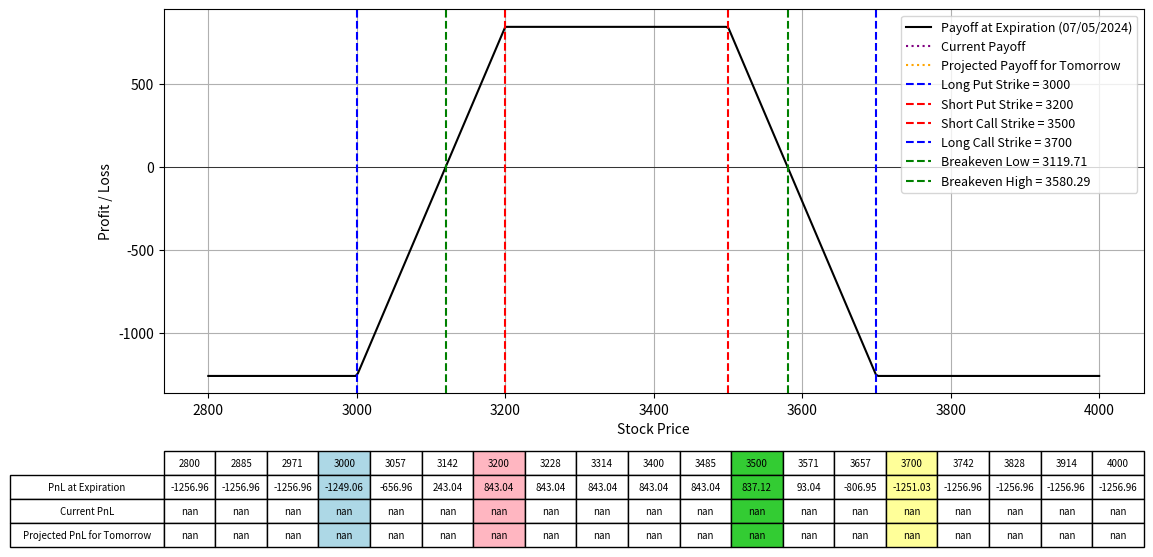

Source code (Python):
import numpy as np
import matplotlib.pyplot as plt
from scipy.stats import norm
from datetime import datetime, timedelta

# Black-Scholes formula for call option price
def black_scholes_call(S, K, T, r, sigma):
    d1 = (np.log(S / K) + (r + 0.5 * sigma**2) * T) / (sigma * np.sqrt(T))
    d2 = d1 - sigma * np.sqrt(T)
    call_price = (S * norm.cdf(d1) - K * np.exp(-r * T) * norm.cdf(d2))
    return call_price

# Black-Scholes formula for put option price
def black_scholes_put(S, K, T, r, sigma):
    d1 = (np.log(S / K) + (r + 0.5 * sigma**2) * T) / (sigma * np.sqrt(T))
    d2 = d1 - sigma * np.sqrt(T)
    put_price = (K * np.exp(-r * T) * norm.cdf(-d2) - S * norm.cdf(-d1))
    return put_price

# Define the parameters for the option strategy
lower_range = 2800
upper_range = 4000
expiration_date = "07/05/2024"  # Expiration date of all options
K2 = 3000  # Strike price of long put
K1 = 3200  # Strike price of short put
K4 = 3500  # Strike price of short call
K3 = 3700  # Strike price of long call
IV = 0.56  # Implied Volatility for options
premium_paid_put = 25.75  # Premium paid for long put
premium_received_put = 67.14  # Premium received for short put
premium_received_call = 78.42  # Premium received for short call
premium_paid_call = 39.52  # Premium paid for long call
num_contracts = 10.5
r = 0.01  # Risk-free rate
S = np.linspace(lower_range, upper_range, 400)  # Range of stock prices

# Calculate the time to expiration for the options
date1 = datetime.strptime(expiration_date, "%m/%d/%Y")
today = datetime.today()
T = (date1 - today).days / 365.0  # Time to expiration in years

# Calculate the price for the options today
call_price_K3_today = black_scholes_call(S, K3, T, r, IV)
call_price_K4_today = black_scholes_call(S, K4, T, r, IV)
put_price_K1_today = black_scholes_put(S, K1, T, r, IV)
put_price_K2_today = black_scholes_put(S, K2, T, r, IV)

# Calculate the payoff for the iron condor at expiration
payoff_short_put = np.maximum(K1 - S, 0)
payoff_long_put = np.maximum(K2 - S, 0)
payoff_long_call = np.maximum(S - K3, 0)
payoff_short_call = np.maximum(S - K4, 0)

payoff_iron_condor = (
    -payoff_short_put * num_contracts + premium_received_put * num_contracts
    + payoff_long_put * num_contracts - premium_paid_put * num_contracts
    + payoff_long_call * num_contracts - premium_paid_call * num_contracts
    - payoff_short_call * num_contracts + premium_received_call * num_contracts
)

# Calculate the current payoff for today
current_payoff = (
    -put_price_K1_today * num_contracts + premium_received_put * num_contracts
    + put_price_K2_today * num_contracts - premium_paid_put * num_contracts
    + call_price_K3_today * num_contracts - premium_paid_call * num_contracts
    - call_price_K4_today * num_contracts + premium_received_call * num_contracts
)

# Calculate the new time to expiration for tomorrow
T_tomorrow = (date1 - (today + timedelta(days=1))).days / 365.0

# Calculate the price for the options tomorrow
call_price_K3_tomorrow = black_scholes_call(S, K3, T_tomorrow, r, IV)
call_price_K4_tomorrow = black_scholes_call(S, K4, T_tomorrow, r, IV)
put_price_K1_tomorrow = black_scholes_put(S, K1, T_tomorrow, r, IV)
put_price_K2_tomorrow = black_scholes_put(S, K2, T_tomorrow, r, IV)

# Calculate the projected payoff for tomorrow
projected_payoff_tomorrow = (
    -put_price_K1_tomorrow * num_contracts + premium_received_put * num_contracts
    + put_price_K2_tomorrow * num_contracts - premium_paid_put * num_contracts
    + call_price_K3_tomorrow * num_contracts - premium_paid_call * num_contracts
    - call_price_K4_tomorrow * num_contracts + premium_received_call * num_contracts
)

# Calculate the net credit received
net_credit_received = (premium_received_put - premium_paid_put) + (premium_received_call - premium_paid_call)

# Calculate the breakeven prices
breakeven_price_low = K1 - net_credit_received
breakeven_price_high = K4 + net_credit_received

# Plotting the payoffs
fig, ax = plt.subplots(figsize=(14, 8))
ax.plot(S, payoff_iron_condor, label=f'Payoff at Expiration ({expiration_date})', color='black')
ax.plot(S, current_payoff, label='Current Payoff', linestyle='dotted', color='purple')
ax.plot(S, projected_payoff_tomorrow, label='Projected Payoff for Tomorrow', linestyle='dotted', color='orange')
ax.set_xlabel("Stock Price")
ax.set_ylabel("Profit / Loss")
ax.axhline(0, color='black', lw=0.5)
ax.axvline(K2, color='blue', linestyle='--', label=f"Long Put Strike = {K2}")
ax.axvline(K1, color='red', linestyle='--', label=f"Short Put Strike = {K1}")
ax.axvline(K4, color='red', linestyle='--', label=f"Short Call Strike = {K4}")
ax.axvline(K3, color='blue', linestyle='--', label=f"Long Call Strike = {K3}")
ax.axvline(breakeven_price_low, color='green', linestyle='--', label=f"Breakeven Low = {breakeven_price_low:.2f}")
ax.axvline(breakeven_price_high, color='green', linestyle='--', label=f"Breakeven High = {breakeven_price_high:.2f}")
ax.legend(fontsize=9)
ax.grid(True)

# Selecting specific prices for the table, including K1, K2, K3, K4, and breakeven prices
table_prices = np.linspace(lower_range, upper_range, 15)
table_prices = np.append(table_prices, [K1, K2, K3, K4])
table_prices = np.unique(np.sort(table_prices))  # Ensure sorted and unique values

# Interpolating payoffs at these prices
table_payoffs = np.interp(table_prices, S, payoff_iron_condor)  # Interpolating payoffs at these prices
table_current_payoffs = np.interp(table_prices, S, current_payoff)  # Interpolating current payoffs at these prices
table_projected_payoffs = np.interp(table_prices, S, projected_payoff_tomorrow)  # Interpolating projected payoffs at these prices

# Adding a table at the bottom of the plot
table = plt.table(cellText=[np.round(table_payoffs, 2), np.round(table_current_payoffs, 2), np.round(table_projected_payoffs, 2)],
                  rowLabels=['PnL at Expiration', 'Current PnL', 'Projected PnL for Tomorrow'],
                  colLabels=table_prices.astype(int),
                  cellLoc='center',
                  rowLoc='center',
                  loc='bottom',
                  bbox=[0.0, -0.4, 1, 0.25])  # Adjust bbox to fit within figure

# Highlighting the columns for K1, K2, K3, K4, and breakeven prices
highlight_strikes = [K1, K2, K3, K4]
colors = ['#FFB6C1', '#ADD8E6', '#FFFF99', '#33CC33', '#BCD7FF', '#BCD7FF']
for col in range(len(table_prices)):
    if table_prices[col] in highlight_strikes:
        table[(0, col)].set_facecolor(colors[highlight_strikes.index(table_prices[col])])
        table[(1, col)].set_facecolor(colors[highlight_strikes.index(table_prices[col])])
        table[(2, col)].set_facecolor(colors[highlight_strikes.index(table_prices[col])])
        table[(3, col)].set_facecolor(colors[highlight_strikes.index(table_prices[col])])

plt.subplots_adjust(left=0.2, bottom=0.4)
plt.show()
